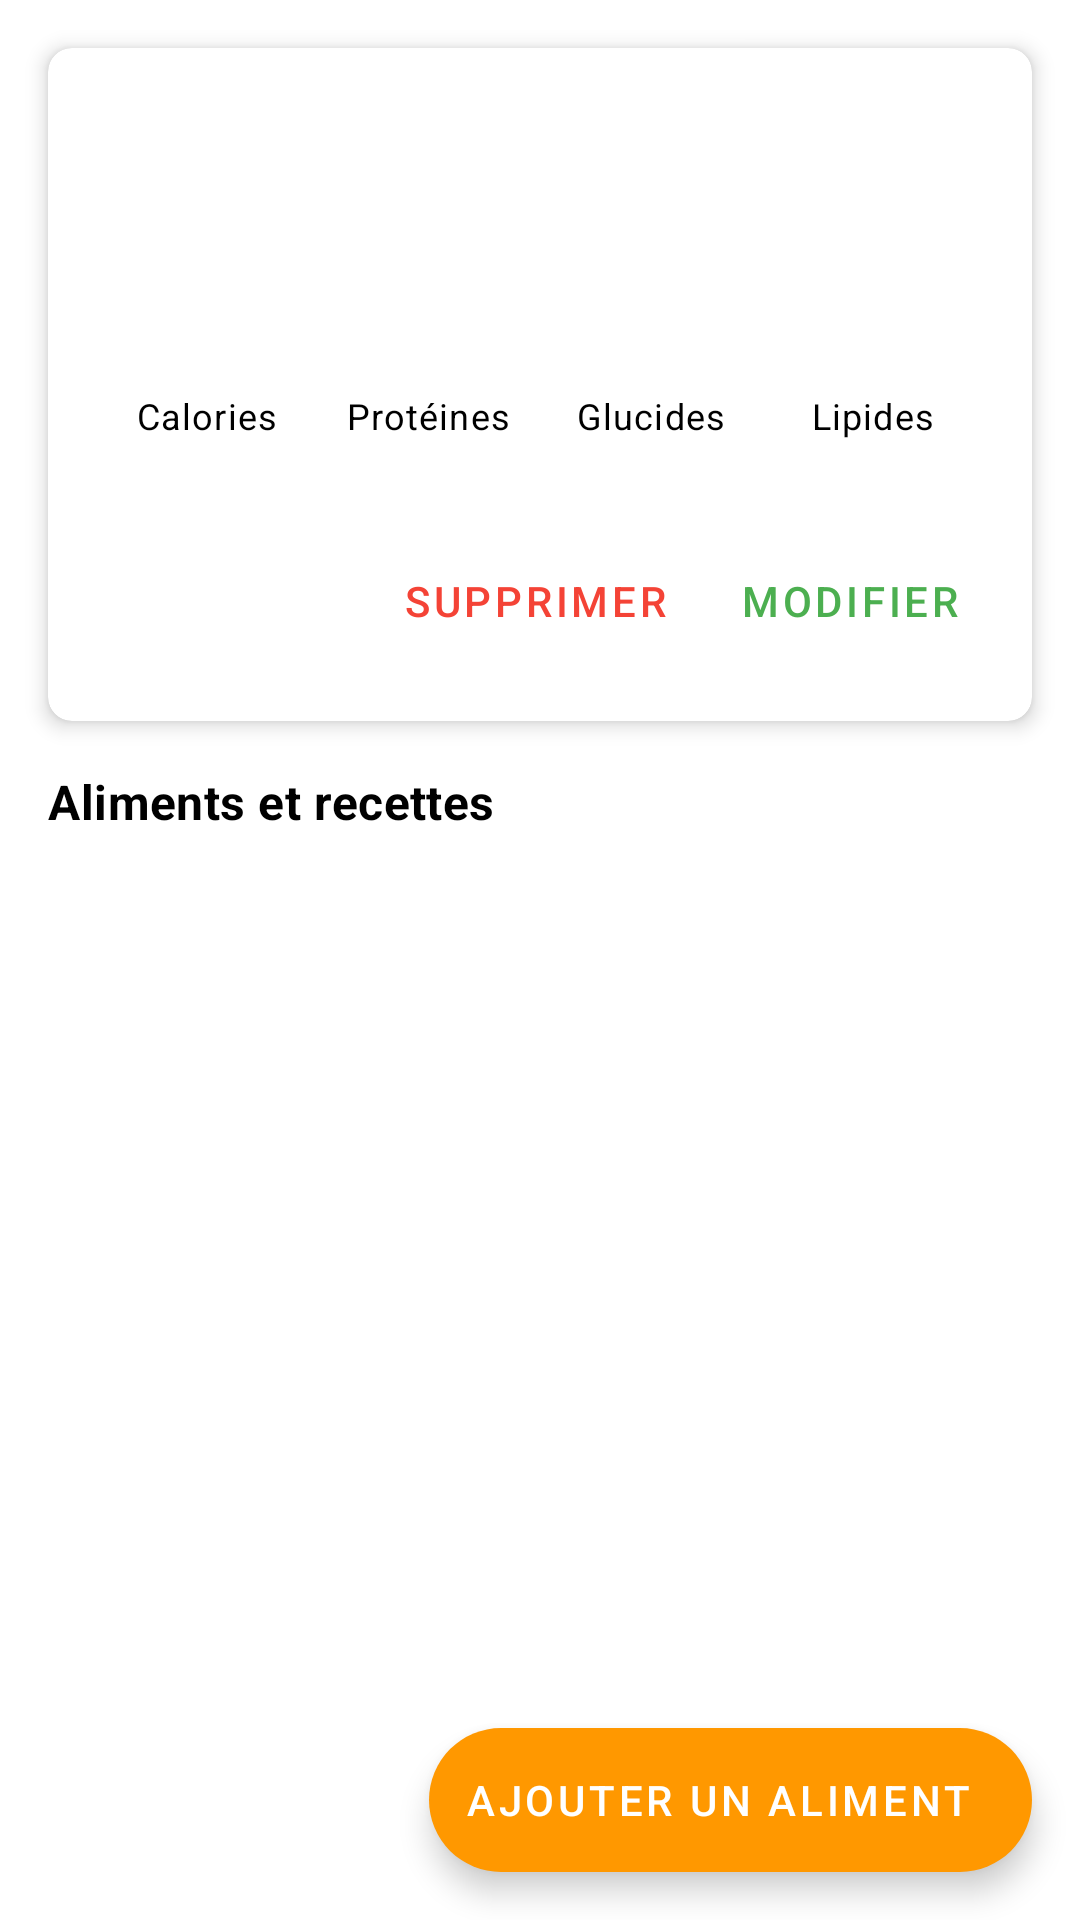

Produce the Android XML layout that renders to this screen, including the resource entries it uses.
<!-- AndroidManifest.xml: application theme Theme.MealPlanner -->
<!-- res/layout/fragment_meal_details.xml -->
<?xml version="1.0" encoding="utf-8"?>
<androidx.constraintlayout.widget.ConstraintLayout xmlns:android="http://schemas.android.com/apk/res/android"
    xmlns:app="http://schemas.android.com/apk/res-auto"
    xmlns:tools="http://schemas.android.com/tools"
    android:layout_width="match_parent"
    android:layout_height="match_parent"
    tools:context=".ui.mealplan.MealDetailsFragment">

    <androidx.cardview.widget.CardView
        android:id="@+id/cardMealInfo"
        android:layout_width="match_parent"
        android:layout_height="wrap_content"
        android:layout_margin="16dp"
        app:cardCornerRadius="8dp"
        app:cardElevation="4dp"
        app:layout_constraintEnd_toEndOf="parent"
        app:layout_constraintStart_toStartOf="parent"
        app:layout_constraintTop_toTopOf="parent">

        <androidx.constraintlayout.widget.ConstraintLayout
            android:layout_width="match_parent"
            android:layout_height="wrap_content"
            android:padding="16dp">

            <TextView
                android:id="@+id/textViewTime"
                android:layout_width="wrap_content"
                android:layout_height="wrap_content"
                android:textAppearance="@style/TextAppearance.MaterialComponents.Headline5"
                app:layout_constraintStart_toStartOf="parent"
                app:layout_constraintTop_toTopOf="parent"
                tools:text="12:30" />

            <TextView
                android:id="@+id/textViewType"
                android:layout_width="wrap_content"
                android:layout_height="wrap_content"
                android:layout_marginStart="16dp"
                android:textAppearance="@style/TextAppearance.MaterialComponents.Subtitle1"
                android:textStyle="bold"
                app:layout_constraintBottom_toBottomOf="@+id/textViewTime"
                app:layout_constraintStart_toEndOf="@+id/textViewTime"
                app:layout_constraintTop_toTopOf="@+id/textViewTime"
                tools:text="Déjeuner" />

            <TextView
                android:id="@+id/textViewName"
                android:layout_width="0dp"
                android:layout_height="wrap_content"
                android:layout_marginTop="8dp"
                android:textAppearance="@style/TextAppearance.MaterialComponents.Body1"
                app:layout_constraintEnd_toEndOf="parent"
                app:layout_constraintStart_toStartOf="parent"
                app:layout_constraintTop_toBottomOf="@+id/textViewTime"
                tools:text="Repas protéiné" />

            <TextView
                android:id="@+id/textViewNotes"
                android:layout_width="0dp"
                android:layout_height="wrap_content"
                android:layout_marginTop="4dp"
                android:textAppearance="@style/TextAppearance.MaterialComponents.Caption"
                app:layout_constraintEnd_toEndOf="parent"
                app:layout_constraintStart_toStartOf="parent"
                app:layout_constraintTop_toBottomOf="@+id/textViewName"
                tools:text="Ne pas oublier les protéines" />

            <LinearLayout
                android:id="@+id/nutrientsContainer"
                android:layout_width="match_parent"
                android:layout_height="wrap_content"
                android:layout_marginTop="16dp"
                android:gravity="center"
                android:orientation="horizontal"
                app:layout_constraintEnd_toEndOf="parent"
                app:layout_constraintStart_toStartOf="parent"
                app:layout_constraintTop_toBottomOf="@+id/textViewNotes">

                <LinearLayout
                    android:layout_width="0dp"
                    android:layout_height="wrap_content"
                    android:layout_weight="1"
                    android:gravity="center"
                    android:orientation="vertical">

                    <TextView
                        android:layout_width="wrap_content"
                        android:layout_height="wrap_content"
                        android:text="Calories"
                        android:textAppearance="@style/TextAppearance.MaterialComponents.Caption" />

                    <TextView
                        android:id="@+id/textViewCalories"
                        android:layout_width="wrap_content"
                        android:layout_height="wrap_content"
                        android:textAppearance="@style/TextAppearance.MaterialComponents.Body1"
                        android:textStyle="bold"
                        tools:text="650 kcal" />
                </LinearLayout>

                <LinearLayout
                    android:layout_width="0dp"
                    android:layout_height="wrap_content"
                    android:layout_weight="1"
                    android:gravity="center"
                    android:orientation="vertical">

                    <TextView
                        android:layout_width="wrap_content"
                        android:layout_height="wrap_content"
                        android:text="Protéines"
                        android:textAppearance="@style/TextAppearance.MaterialComponents.Caption" />

                    <TextView
                        android:id="@+id/textViewProtein"
                        android:layout_width="wrap_content"
                        android:layout_height="wrap_content"
                        android:textAppearance="@style/TextAppearance.MaterialComponents.Body1"
                        android:textStyle="bold"
                        tools:text="35g" />
                </LinearLayout>

                <LinearLayout
                    android:layout_width="0dp"
                    android:layout_height="wrap_content"
                    android:layout_weight="1"
                    android:gravity="center"
                    android:orientation="vertical">

                    <TextView
                        android:layout_width="wrap_content"
                        android:layout_height="wrap_content"
                        android:text="Glucides"
                        android:textAppearance="@style/TextAppearance.MaterialComponents.Caption" />

                    <TextView
                        android:id="@+id/textViewCarbs"
                        android:layout_width="wrap_content"
                        android:layout_height="wrap_content"
                        android:textAppearance="@style/TextAppearance.MaterialComponents.Body1"
                        android:textStyle="bold"
                        tools:text="75g" />
                </LinearLayout>

                <LinearLayout
                    android:layout_width="0dp"
                    android:layout_height="wrap_content"
                    android:layout_weight="1"
                    android:gravity="center"
                    android:orientation="vertical">

                    <TextView
                        android:layout_width="wrap_content"
                        android:layout_height="wrap_content"
                        android:text="Lipides"
                        android:textAppearance="@style/TextAppearance.MaterialComponents.Caption" />

                    <TextView
                        android:id="@+id/textViewFat"
                        android:layout_width="wrap_content"
                        android:layout_height="wrap_content"
                        android:textAppearance="@style/TextAppearance.MaterialComponents.Body1"
                        android:textStyle="bold"
                        tools:text="22g" />
                </LinearLayout>
            </LinearLayout>

            <Button
                android:id="@+id/buttonEditMeal"
                style="@style/Widget.MaterialComponents.Button.TextButton"
                android:layout_width="wrap_content"
                android:layout_height="wrap_content"
                android:layout_marginTop="8dp"
                android:text="@string/action_edit"
                app:icon="@drawable/ic_edit"
                app:layout_constraintEnd_toEndOf="parent"
                app:layout_constraintTop_toBottomOf="@+id/nutrientsContainer" />

            <Button
                android:id="@+id/buttonDeleteMeal"
                style="@style/Widget.MaterialComponents.Button.TextButton"
                android:layout_width="wrap_content"
                android:layout_height="wrap_content"
                android:layout_marginEnd="8dp"
                android:text="@string/action_delete"
                android:textColor="?attr/colorError"
                app:icon="@drawable/ic_delete"
                app:iconTint="?attr/colorError"
                app:layout_constraintBottom_toBottomOf="@+id/buttonEditMeal"
                app:layout_constraintEnd_toStartOf="@+id/buttonEditMeal"
                app:layout_constraintTop_toTopOf="@+id/buttonEditMeal" />
        </androidx.constraintlayout.widget.ConstraintLayout>
    </androidx.cardview.widget.CardView>

    <TextView
        android:id="@+id/textViewFoodsTitle"
        android:layout_width="wrap_content"
        android:layout_height="wrap_content"
        android:layout_marginStart="16dp"
        android:layout_marginTop="16dp"
        android:text="Aliments et recettes"
        android:textAppearance="@style/TextAppearance.MaterialComponents.Subtitle1"
        android:textStyle="bold"
        app:layout_constraintStart_toStartOf="parent"
        app:layout_constraintTop_toBottomOf="@+id/cardMealInfo" />

    <TextView
        android:id="@+id/textViewNoFoods"
        android:layout_width="0dp"
        android:layout_height="wrap_content"
        android:layout_margin="16dp"
        android:text="Aucun aliment ou recette dans ce repas.\nAppuyez sur + pour en ajouter."
        android:textAlignment="center"
        android:visibility="gone"
        app:layout_constraintBottom_toBottomOf="parent"
        app:layout_constraintEnd_toEndOf="parent"
        app:layout_constraintStart_toStartOf="parent"
        app:layout_constraintTop_toBottomOf="@+id/textViewFoodsTitle" />

    <androidx.recyclerview.widget.RecyclerView
        android:id="@+id/recyclerViewFoods"
        android:layout_width="0dp"
        android:layout_height="0dp"
        android:layout_marginTop="8dp"
        android:clipToPadding="false"
        android:paddingBottom="80dp"
        app:layout_constraintBottom_toBottomOf="parent"
        app:layout_constraintEnd_toEndOf="parent"
        app:layout_constraintStart_toStartOf="parent"
        app:layout_constraintTop_toBottomOf="@+id/textViewFoodsTitle"
        tools:listitem="@layout/item_meal_food" />

    <com.google.android.material.floatingactionbutton.ExtendedFloatingActionButton
        android:id="@+id/fabAddFood"
        android:layout_width="wrap_content"
        android:layout_height="wrap_content"
        android:layout_margin="16dp"
        android:text="Ajouter un aliment"
        android:textColor="@android:color/white"
        app:icon="@drawable/ic_add"
        app:iconTint="@android:color/white"
        app:layout_constraintBottom_toBottomOf="parent"
        app:layout_constraintEnd_toEndOf="parent" />

</androidx.constraintlayout.widget.ConstraintLayout>
<!-- res/layout/item_meal_food.xml (included above) -->
<?xml version="1.0" encoding="utf-8"?>
<androidx.constraintlayout.widget.ConstraintLayout xmlns:android="http://schemas.android.com/apk/res/android"
    xmlns:app="http://schemas.android.com/apk/res-auto"
    xmlns:tools="http://schemas.android.com/tools"
    android:layout_width="match_parent"
    android:layout_height="wrap_content"
    android:background="?attr/selectableItemBackground"
    android:padding="16dp">

    <TextView
        android:id="@+id/textViewName"
        android:layout_width="0dp"
        android:layout_height="wrap_content"
        android:ellipsize="end"
        android:maxLines="1"
        android:textAppearance="@style/TextAppearance.MaterialComponents.Body1"
        android:textStyle="bold"
        app:layout_constraintEnd_toStartOf="@+id/buttonDelete"
        app:layout_constraintStart_toStartOf="parent"
        app:layout_constraintTop_toTopOf="parent"
        tools:text="Poulet grillé" />

    <TextView
        android:id="@+id/textViewQuantity"
        android:layout_width="wrap_content"
        android:layout_height="wrap_content"
        android:layout_marginTop="4dp"
        android:textAppearance="@style/TextAppearance.MaterialComponents.Caption"
        app:layout_constraintStart_toStartOf="parent"
        app:layout_constraintTop_toBottomOf="@+id/textViewName"
        tools:text="150g" />

    <TextView
        android:id="@+id/textViewCalories"
        android:layout_width="wrap_content"
        android:layout_height="wrap_content"
        android:layout_marginStart="16dp"
        android:textAppearance="@style/TextAppearance.MaterialComponents.Caption"
        app:layout_constraintBottom_toBottomOf="@+id/textViewQuantity"
        app:layout_constraintStart_toEndOf="@+id/textViewQuantity"
        app:layout_constraintTop_toTopOf="@+id/textViewQuantity"
        tools:text="250 kcal" />

    <ImageButton
        android:id="@+id/buttonDelete"
        android:layout_width="48dp"
        android:layout_height="48dp"
        android:background="?attr/selectableItemBackgroundBorderless"
        android:contentDescription="Supprimer l'élément"
        android:src="@drawable/ic_delete"
        app:layout_constraintEnd_toEndOf="parent"
        app:layout_constraintTop_toTopOf="parent" />

    <View
        android:layout_width="0dp"
        android:layout_height="1dp"
        android:layout_marginTop="16dp"
        android:background="?android:attr/listDivider"
        app:layout_constraintBottom_toBottomOf="parent"
        app:layout_constraintEnd_toEndOf="parent"
        app:layout_constraintStart_toStartOf="parent"
        app:layout_constraintTop_toBottomOf="@+id/textViewQuantity" />

</androidx.constraintlayout.widget.ConstraintLayout>
<!-- resources referenced by this layout -->
<resources>
  <string name="action_delete">Supprimer</string>
  <string name="action_edit">Modifier</string>
  <style name="Theme.MealPlanner" parent="Theme.MaterialComponents.Light.DarkActionBar">
          
          <item name="colorPrimary">@color/primary_green</item>
          <item name="colorPrimaryVariant">@color/primary_green_dark</item>
          <item name="colorOnPrimary">@color/white</item>
  
          
          <item name="colorSecondary">@color/accent_orange</item>
          <item name="colorSecondaryVariant">@color/accent_orange_dark</item>
          <item name="colorOnSecondary">@color/black</item>
  
          
          <item name="android:windowBackground">@color/white</item>
          <item name="colorSurface">@color/white</item>
          <item name="colorOnSurface">@color/black</item>
  
          
          <item name="android:textColor">@color/black</item>
          <item name="android:textColorPrimary">@color/black</item>
          <item name="android:textColorSecondary">@color/text_secondary</item>
          <item name="android:textColorHint">@color/text_hint</item>
  
          
          <item name="android:statusBarColor" tools:targetApi="l">?attr/colorPrimaryVariant</item>
  
          
          <item name="android:navigationBarColor">@color/white</item>
          <item name="android:windowLightNavigationBar" tools:targetApi="o">true</item>
  
          
          <item name="colorError">@color/error_red</item>
      </style>
  <color name="primary_green">#FF4CAF50</color>
  <color name="primary_green_dark">#FF388E3C</color>
  <color name="white">#FFFFFFFF</color>
  <color name="accent_orange">#FFFF9800</color>
  <color name="accent_orange_dark">#FFF57C00</color>
  <color name="black">#FF000000</color>
  <color name="text_secondary">#FF6C757D</color>
  <color name="text_hint">#FF9E9E9E</color>
  <color name="error_red">#FFF44336</color>
</resources>
